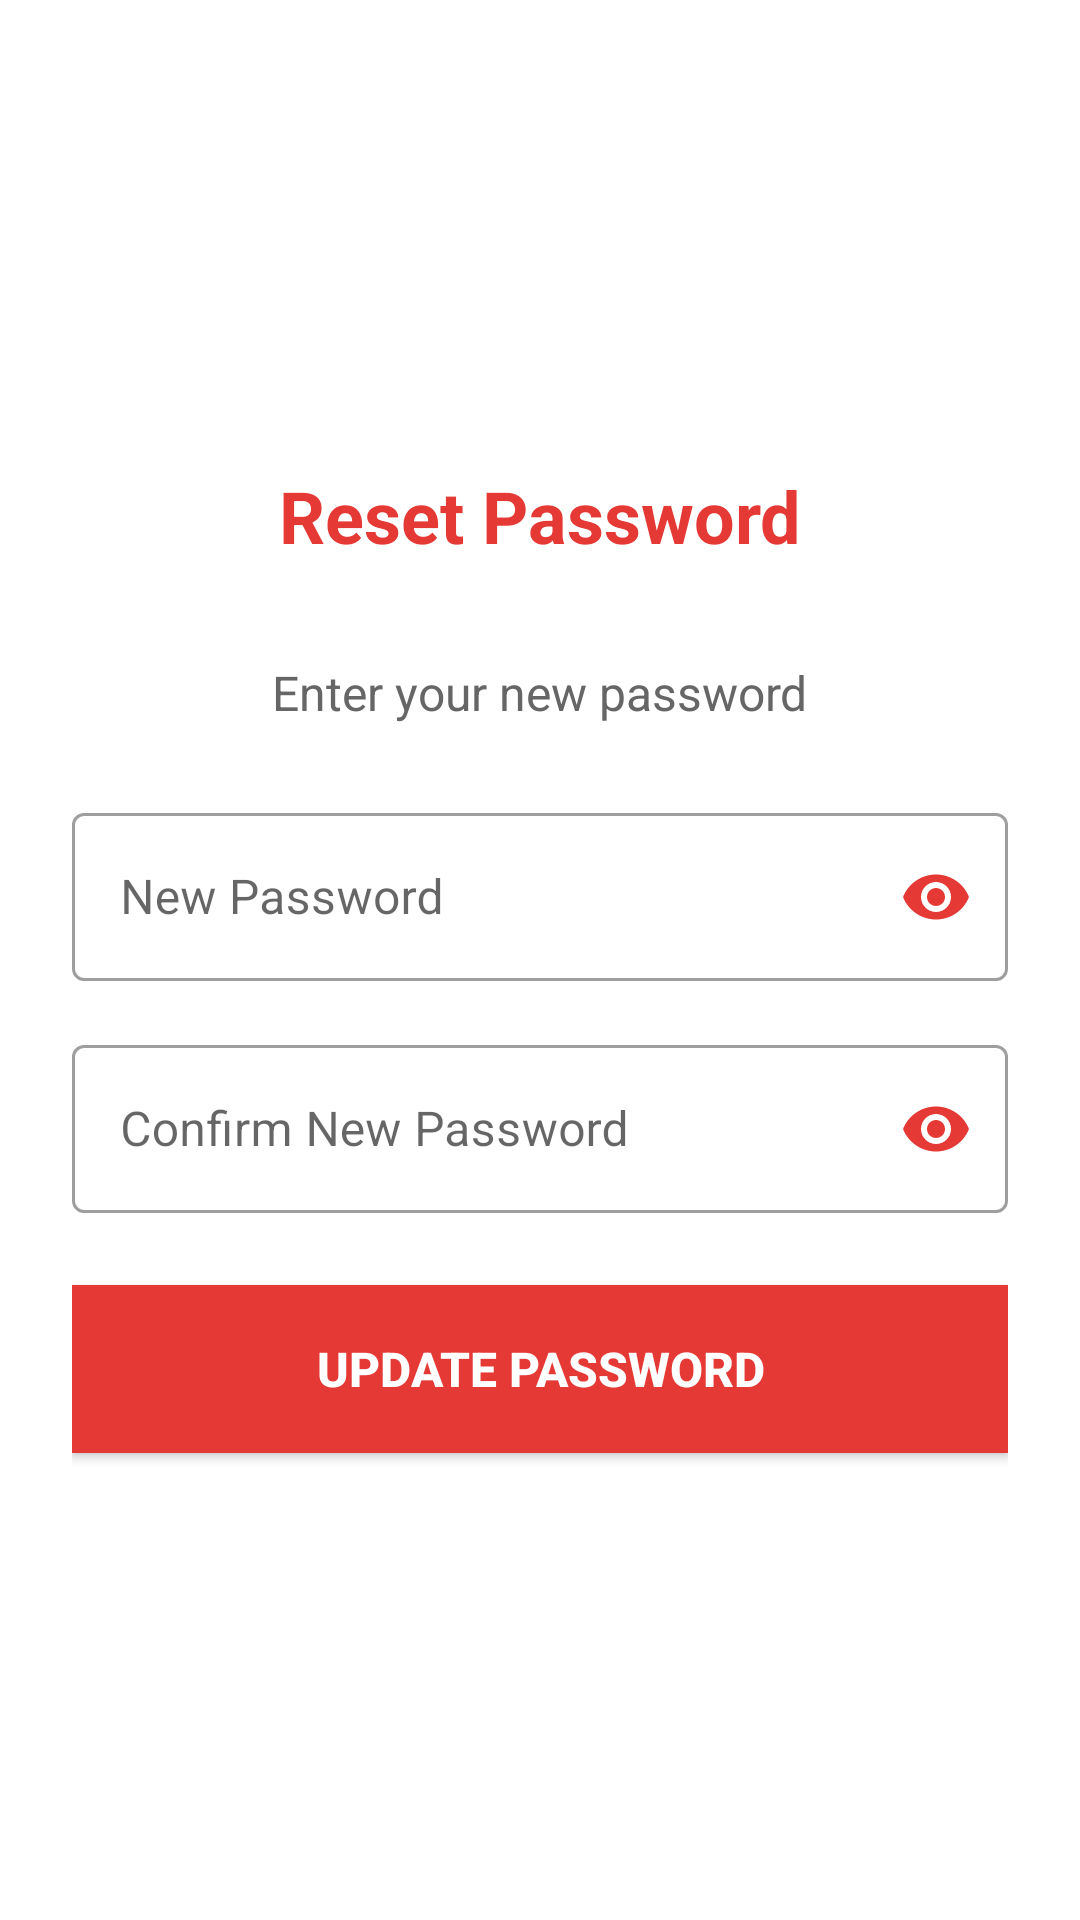

This screen was rendered from an Android layout file. Write that file and the resources it references.
<!-- AndroidManifest.xml: activity theme Theme.AmbuPlus -->
<!-- res/layout/activity_reset_password.xml -->
<?xml version="1.0" encoding="utf-8"?>
<LinearLayout xmlns:android="http://schemas.android.com/apk/res/android"
    xmlns:app="http://schemas.android.com/apk/res-auto"
    android:layout_width="match_parent"
    android:layout_height="match_parent"
    android:orientation="vertical"
    android:padding="24dp"
    android:gravity="center"
    android:background="#FFFFFF">

    <TextView
        android:layout_width="wrap_content"
        android:layout_height="wrap_content"
        android:text="Reset Password"
        android:textSize="24sp"
        android:textColor="#E53935"
        android:textStyle="bold"
        android:layout_marginBottom="32dp" />

    <TextView
        android:layout_width="wrap_content"
        android:layout_height="wrap_content"
        android:text="Enter your new password"
        android:textSize="16sp"
        android:textColor="#666666"
        android:layout_marginBottom="24dp" />

    
    <com.google.android.material.textfield.TextInputLayout
        android:id="@+id/tilNewPassword"
        android:layout_width="match_parent"
        android:layout_height="wrap_content"
        android:layout_marginBottom="16dp"
        app:passwordToggleEnabled="true"
        app:passwordToggleTint="#E53935"
        style="@style/Widget.MaterialComponents.TextInputLayout.OutlinedBox">

        <com.google.android.material.textfield.TextInputEditText
            android:id="@+id/etNewPassword"
            android:layout_width="match_parent"
            android:layout_height="wrap_content"
            android:hint="New Password"
            android:inputType="textPassword"
            android:minHeight="56dp" />

    </com.google.android.material.textfield.TextInputLayout>

    
    <com.google.android.material.textfield.TextInputLayout
        android:id="@+id/tilConfirmPassword"
        android:layout_width="match_parent"
        android:layout_height="wrap_content"
        android:layout_marginBottom="24dp"
        app:passwordToggleEnabled="true"
        app:passwordToggleTint="#E53935"
        style="@style/Widget.MaterialComponents.TextInputLayout.OutlinedBox">

        <com.google.android.material.textfield.TextInputEditText
            android:id="@+id/etConfirmPassword"
            android:layout_width="match_parent"
            android:layout_height="wrap_content"
            android:hint="Confirm New Password"
            android:inputType="textPassword"
            android:minHeight="56dp" />

    </com.google.android.material.textfield.TextInputLayout>

    <Button
        android:id="@+id/btnUpdatePassword"
        android:layout_width="match_parent"
        android:layout_height="56dp"
        android:text="UPDATE PASSWORD"
        android:textSize="16sp"
        android:textStyle="bold"
        android:background="#E53935"
        android:textColor="#FFFFFF" />

    <ProgressBar
        android:id="@+id/progressBar"
        android:layout_width="wrap_content"
        android:layout_height="wrap_content"
        android:layout_gravity="center"
        android:layout_marginTop="16dp"
        android:visibility="gone" />

</LinearLayout>





































































<!-- resources referenced by this layout -->
<resources>
  <style name="Theme.AmbuPlus" parent="Theme.MaterialComponents.DayNight.DarkActionBar">
          <item name="android:windowNoTitle">true</item>
          <item name="android:windowActionBar">false</item>
  
          <item name="colorPrimary">#E53935</item>
          <item name="colorOnSurface">#000000</item>
          <item name="colorOnBackground">#000000</item>
      </style>
</resources>
